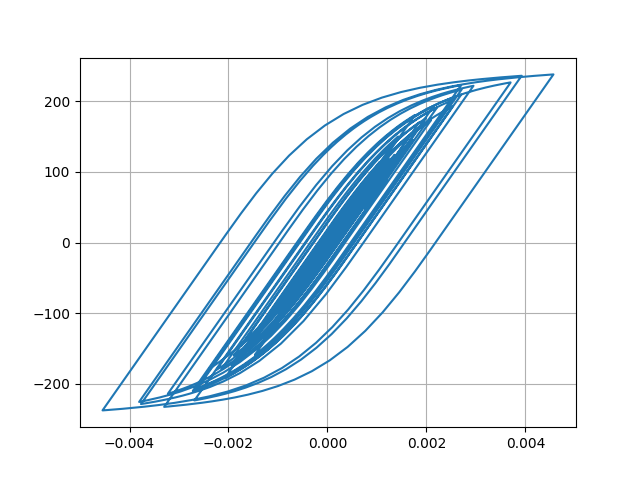

The data file committed next to this chart (first rows):
Desplacment, Force
0.0, 0.0
1.761921600946141e-06, 0.1762
6.349123903631907e-06, 0.6349
1.2589842964366544e-05, 1.259
1.9661056862495405e-05, 1.966
2.6990551897256304e-05, 2.699
3.4181557931655056e-05, 3.418
4.1001059688850904e-05, 4.1
4.715510873525747e-05, 4.715
5.241811342095475e-05, 5.241
5.673412419946323e-05, 5.672
6.013085614297003e-05, 6.012
6.265813223741985e-05, 6.264
6.451968214898224e-05, 6.45
6.627098752175869e-05, 6.625
6.839594555098695e-05, 6.838
7.107294778993001e-05, 7.105
7.421377295946919e-05, 7.419
7.76066128454148e-05, 7.758
8.090207511518819e-05, 8.087
8.337845565446343e-05, 8.334
8.449124073797033e-05, 8.446
8.397993448196016e-05, 8.394
8.179185571318979e-05, 8.176
7.779061270510956e-05, 7.776
7.198428028174227e-05, 7.195
6.499288414510358e-05, 6.496
5.748913892909287e-05, 5.745
5.0208763021292326e-05, 5.017
4.355693110714163e-05, 4.352
3.732619551539428e-05, 3.729
3.1097748302297063e-05, 3.106
2.462383820448563e-05, 2.459
1.7584749097710558e-05, 1.755
9.32804181757768e-06, 0.9292
-8.579050127931328e-07, -0.08935
-1.3936390841287589e-05, -1.397
-3.0452802436832275e-05, -3.049
-5.025891810996483e-05, -5.029
-7.265361274196326e-05, -7.267
-9.63512079337371e-05, -9.633
-0.0001201, -12.01
-0.0001431, -14.3
-0.0001646, -16.44
-0.0001831, -18.28
-0.0001975, -19.71
-0.0002072, -20.68
-0.0002127, -21.22
-0.0002161, -21.56
-0.0002196, -21.9
-0.0002246, -22.4
-0.0002317, -23.1
-0.0002402, -23.94
-0.0002492, -24.84
-0.0002585, -25.75
-0.0002678, -26.67
-0.0002768, -27.56
-0.000285, -28.37
-0.0002925, -29.1
-0.0002989, -29.74
... 2,941 more rows
